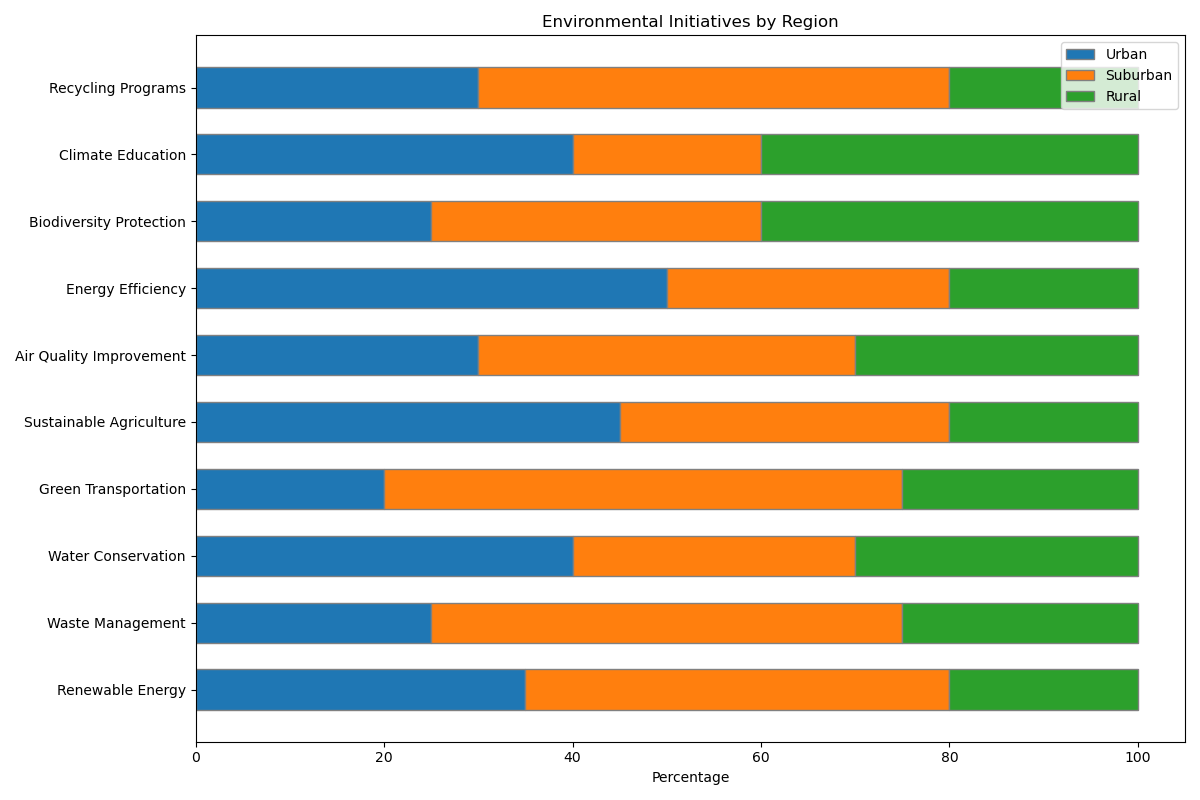

The table this chart was drawn from, first rows:
Category, Urban, Suburban, Rural
Renewable Energy, 35, 45, 20
Waste Management, 25, 50, 25
Water Conservation, 40, 30, 30
Green Transportation, 20, 55, 25
Sustainable Agriculture, 45, 35, 20
Air Quality Improvement, 30, 40, 30
Energy Efficiency, 50, 30, 20
Biodiversity Protection, 25, 35, 40
Climate Education, 40, 20, 40
Recycling Programs, 30, 50, 20
